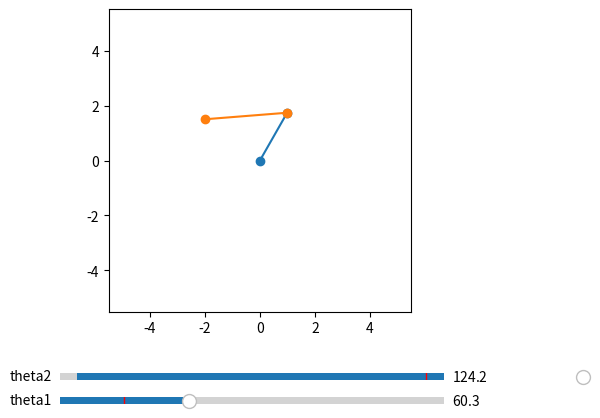

Generate this figure with matplotlib:
import matplotlib.pyplot as plt
import numpy as np
from matplotlib.widgets import Slider
import time

#This is first draft and the animation is inside the twolinkarm class, done purely through matplotlib

g = 9.81

class TwoLinkArm:
    def __init__(self, L1: float, L2: float):
        self.L1 = L1
        self.L2 = L2
        self.theta1 = 0
        self.theta2 = 0

    def forward_kinematics(self, theta1: float, theta2: float):
        self.theta1 = theta1
        self.theta2 = theta2

        theta1 = np.radians(theta1)
        theta2 = np.radians(theta2)

        x1 = self.L1 * np.cos(theta1)
        y1 = self.L1 * np.sin(theta1)
        elbow = (x1.item(), y1.item())
        x2 = x1 + self.L2 * np.cos(theta1 + theta2)
        y2 = y1 + self.L2 * np.sin(theta1 + theta2)
        end_effector = (x2.item(), y2.item())
        self.elbow = elbow
        self.end_effector = end_effector

    def __str__(self):
        return f"elbow: {self.elbow}\nend_effector: {self.end_effector}"

    def inverse_kinematics(self, x_target: float, y_target: float):
        if y_target < 0:
            raise ValueError("Target is below the ground")

        r = np.sqrt(x_target **2 + y_target ** 2)
        if r > self.L1 + self.L2 or r < abs(self.L1 - self.L2):
            raise ValueError("Target is outside the arm's reachable workspace")
        thetaT = np.arctan2(y_target, x_target)

        elbow_vertex_angle = np.arccos((self.L1**2 + self.L2**2 - r**2)/(2 * self.L1 * self.L2))
        origin_vertex_angle = np.arccos((self.L1**2 - self.L2**2 + r**2)/(2 * self.L1 * r))
        gamma = elbow_vertex_angle
        alpha = origin_vertex_angle

        self.theta1 = np.degrees(thetaT - alpha)
        self.theta2 = np.degrees(np.pi - gamma)

    def plot(self):
        self.fig, ax = plt.subplots()
        plt.subplots_adjust(bottom=0.25)
        ax_theta1 = plt.axes([0.2, 0.05, 0.6, 0.03])
        ax_theta2 = plt.axes([0.2, 0.1, 0.6, 0.03])
        self.slider1 = Slider(ax_theta1, 'theta1', 0, 180, valinit=self.theta1)
        self.slider2 = Slider(ax_theta2, 'theta2', -180, 180, valinit=self.theta2)

        def update(val: float):
            self.forward_kinematics(self.slider1.val, self.slider2.val)

            x1 = np.array([0, self.elbow[0]])
            y1 = np.array([0, self.elbow[1]])
            x2 = np.array([self.elbow[0], self.end_effector[0]])
            y2 = np.array([self.elbow[1], self.end_effector[1]])

            self.line1.set_xdata(x1)
            self.line1.set_ydata(y1)
            self.line2.set_xdata(x2)
            self.line2.set_ydata(y2)

            self.fig.canvas.draw_idle()

        x1 = np.array([0,self.elbow[0]])
        y1 = np.array([0,self.elbow[1]])

        x2 = np.array([self.elbow[0], self.end_effector[0]])
        y2 = np.array([self.elbow[1], self.end_effector[1]])

        self.line1, = ax.plot(x1, y1, "-o")
        self.line2, = ax.plot(x2, y2, "-o")

        reach = self.L1 + self.L2
        ax.set_xlim(-reach - 0.5, reach + 0.5)
        ax.set_ylim(-reach - 0.5, reach + 0.5)
        ax.set_aspect("equal")

        plt.axis("equal")

        self.slider1.on_changed(update)
        self.slider2.on_changed(update)

        plt.show(block=False)

    def animate_path(self, points: list, pause: float =0.5, steps: int = 20):
        for x,y in points:
            self.inverse_kinematics(x, y)
            t1_target, t2_target = self.theta1, self.theta2

            t1_start, t2_start = self.slider1.val, self.slider2.val

            for i in range(steps + 1):
                frac = i / steps
                t1 = t1_start + frac * (t1_target - t1_start)
                t2 = t2_start + frac * (t2_target - t2_start)
                self.slider1.set_val(t1)
                self.slider2.set_val(t2)
                plt.pause(pause / steps)

robot1 = TwoLinkArm(2, 3)

print(f"IK gave: theta1={robot1.theta1}, theta2={robot1.theta2}")
robot1.forward_kinematics(30,30)
robot1.plot()

path = [(1,2), (4,1), (-2, 1.5)]
robot1.animate_path(path)
plt.show()
